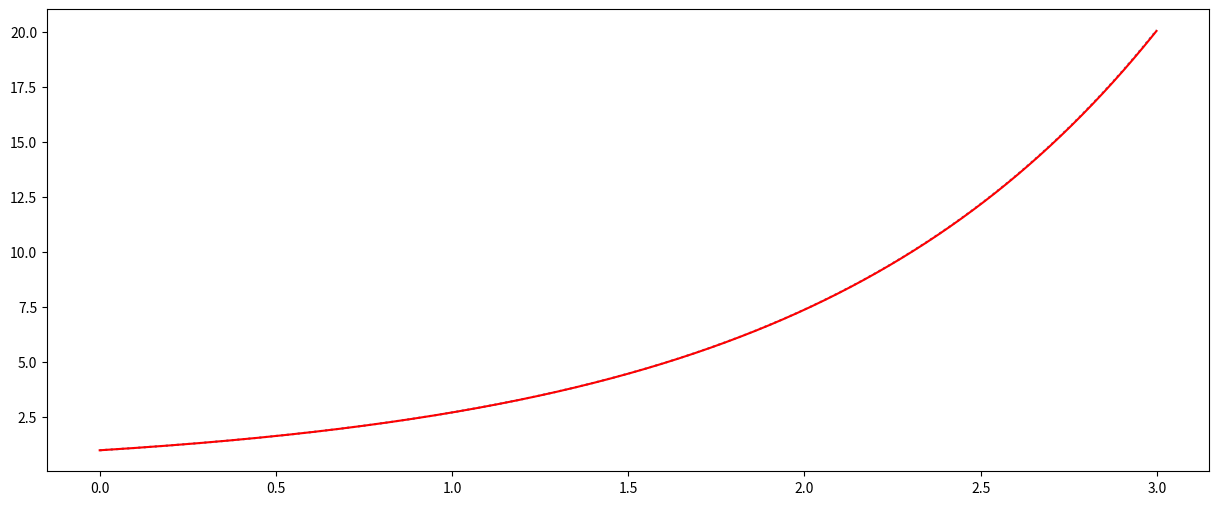

The matplotlib source for this figure:
import numpy
import matplotlib.pyplot as plt

def f(x):
	return numpy.exp(x)

if __name__ == "__main__":
	step = 0.001
	x = numpy.arange(0, 3, step)
	y = f(x)

	y_euler = [1]
	number_points_to_compute = len(x) - 1
	for index in range(0, number_points_to_compute):
		next_value = y_euler[index] * step + y_euler[index]
		y_euler.append(next_value)


	plt.figure(figsize=(15, 6))
	plt.plot(x, y, ":")
	plt.plot(x, y_euler, color="red")
	plt.show()